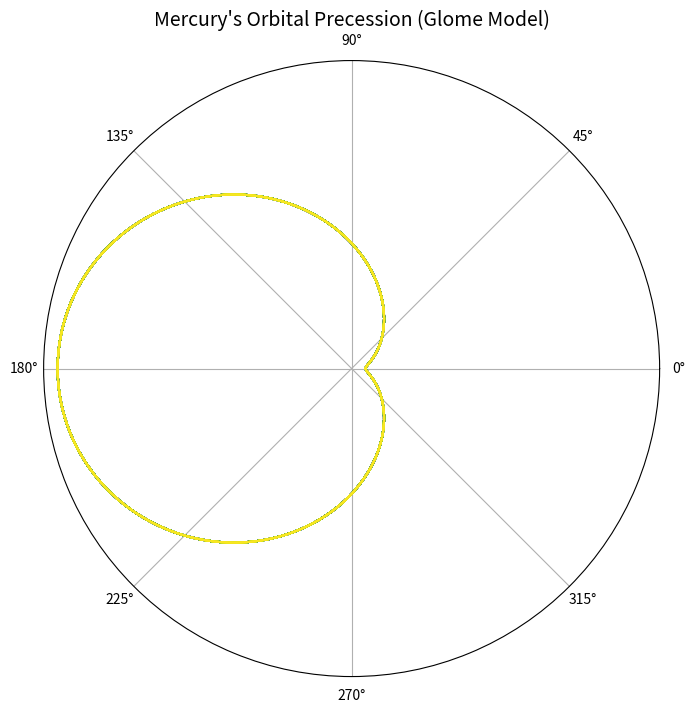

This chart was generated by the following Python code:
import numpy as np
import matplotlib.pyplot as plt

# Constants
num_orbits = 100
delta_phi_rad = 0.1031 / 3600 * np.pi / 180  # Convert arcseconds to radians

# Orbital parameters
a = 1  # Scaled semi-major axis
e = 0.2056  # Eccentricity of Mercury

# Function to generate an orbit with given phase shift
def generate_orbit(phase_shift, num_points=500):
    phi = np.linspace(0, 2 * np.pi, num_points)
    r = a * (1 - e**2) / (1 + e * np.cos(phi - phase_shift))
    return r, phi

# Generate orbits and accumulate perihelion shifts
fig, ax = plt.subplots(figsize=(8, 8), subplot_kw={'projection': 'polar'})
colors = plt.cm.viridis(np.linspace(0, 1, num_orbits))

for i in range(num_orbits):
    shift = i * delta_phi_rad
    r, phi = generate_orbit(shift)
    ax.plot(phi, r, color=colors[i], alpha=0.6)

# Aesthetic settings
ax.set_title("Mercury's Orbital Precession (Glome Model)", fontsize=14)
ax.set_rticks([])
ax.grid(True)

plt.show()
